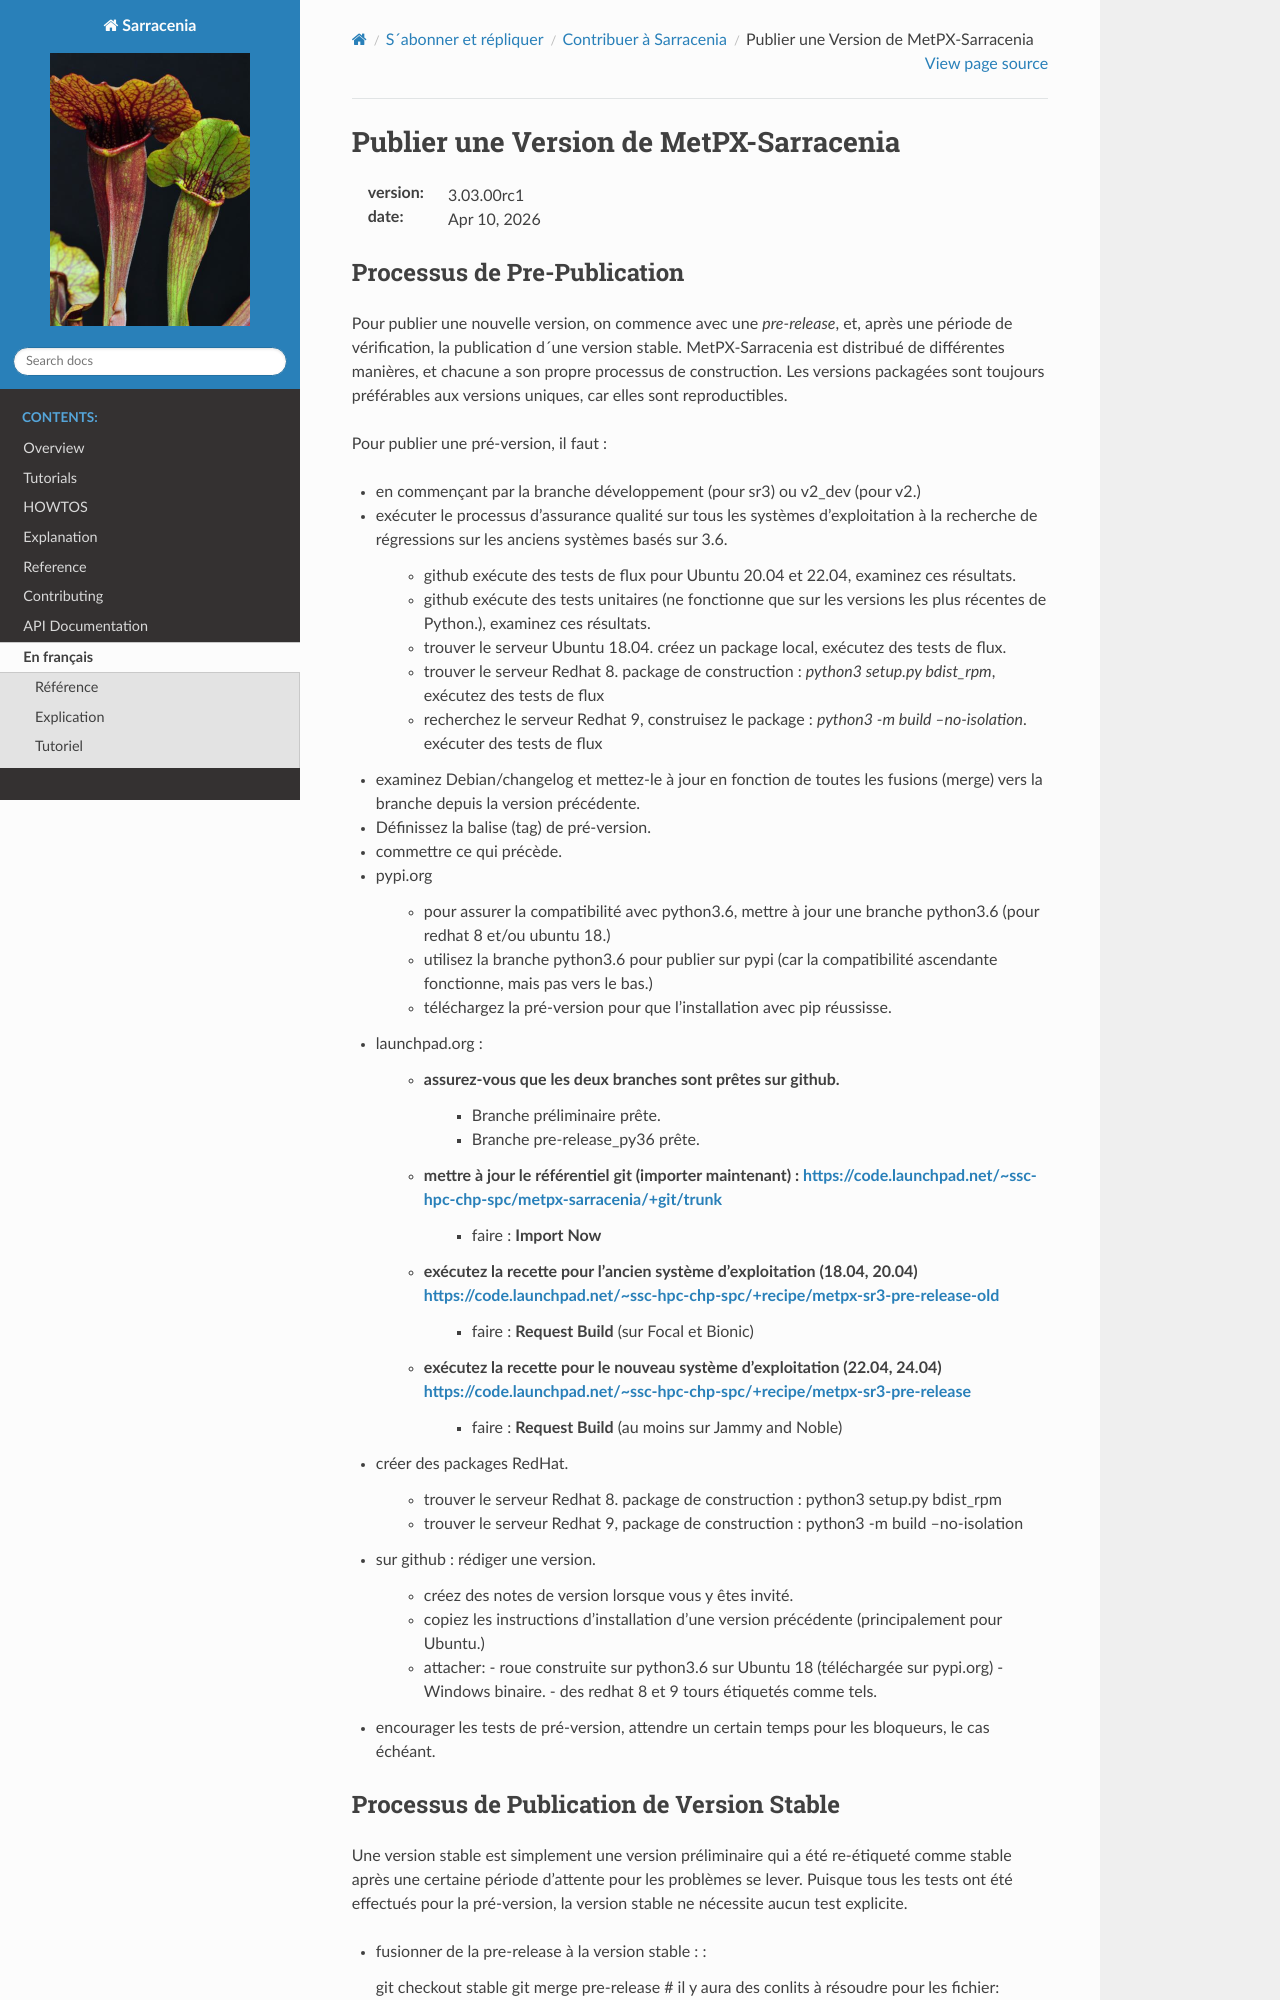

repository: MetPX/sarracenia · page: fr/Contribution/Publication.html · generator: sphinx

=======================================
Publier une Version de MetPX-Sarracenia
=======================================

:version: |release|
:date: |today|


Processus de Pre-Publication
----------------------------

Pour publier une nouvelle version, on commence avec une *pre-release*, et, après une période 
de vérification, la publication d´une version stable. MetPX-Sarracenia est distribué de 
différentes manières, et chacune a son propre processus de construction.  Les versions 
packagées sont toujours préférables aux versions uniques, car elles sont reproductibles.

Pour publier une pré-version, il faut :

- en commençant par la branche développement (pour sr3) ou v2_dev (pour v2.)
- exécuter le processus d'assurance qualité sur tous les systèmes d'exploitation à la recherche de régressions sur les anciens systèmes basés sur 3.6.

   - github exécute des tests de flux pour Ubuntu 20.04 et 22.04, examinez ces résultats.
   - github exécute des tests unitaires (ne fonctionne que sur les versions les plus récentes de Python.), examinez ces résultats.
   - trouver le serveur Ubuntu 18.04. créez un package local, exécutez des tests de flux.
   - trouver le serveur Redhat 8. package de construction : *python3 setup.py bdist_rpm*, exécutez des tests de flux
   - recherchez le serveur Redhat 9, construisez le package : *python3 -m build --no-isolation*. exécuter des tests de flux

- examinez Debian/changelog et mettez-le à jour en fonction de toutes les fusions (merge) vers la branche depuis la version précédente.
- Définissez la balise (tag) de pré-version.
- commettre ce qui précède.

- pypi.org

   - pour assurer la compatibilité avec python3.6, mettre à jour une branche python3.6 (pour redhat 8 et/ou ubuntu 18.)
   - utilisez la branche python3.6 pour publier sur pypi (car la compatibilité ascendante fonctionne, mais pas vers le bas.)
   - téléchargez la pré-version pour que l'installation avec pip réussisse.


- launchpad.org :

   * assurez-vous que les deux branches sont prêtes sur github.
       * Branche préliminaire prête.
       * Branche pre-release_py36 prête.
   * mettre à jour le référentiel git (importer maintenant) : https://code.launchpad.net/~ssc-hpc-chp-spc/metpx-sarracenia/+git/trunk
       * faire : **Import Now**
   * exécutez la recette pour l'ancien système d'exploitation (18.04, 20.04) https://code.launchpad.net/~ssc-hpc-chp-spc/+recipe/metpx-sr3-pre-release-old
       * faire : **Request Build** (sur Focal et Bionic)
   * exécutez la recette pour le nouveau système d'exploitation (22.04, 24.04) https://code.launchpad.net/~ssc-hpc-chp-spc/+recipe/metpx-sr3-pre-release
       * faire : **Request Build** (au moins sur Jammy and Noble)

- créer des packages RedHat.

   - trouver le serveur Redhat 8. package de construction : python3 setup.py bdist_rpm
   - trouver le serveur Redhat 9, package de construction : python3 -m build --no-isolation

- sur github : rédiger une version.

   - créez des notes de version lorsque vous y êtes invité.
   - copiez les instructions d'installation d'une version précédente (principalement pour Ubuntu.)
   - attacher:
     - roue construite sur python3.6 sur Ubuntu 18 (téléchargée sur pypi.org)
     - Windows binaire.
     - des redhat 8 et 9 tours étiquetés comme tels.

- encourager les tests de pré-version, attendre un certain temps pour les bloqueurs, le cas échéant.
